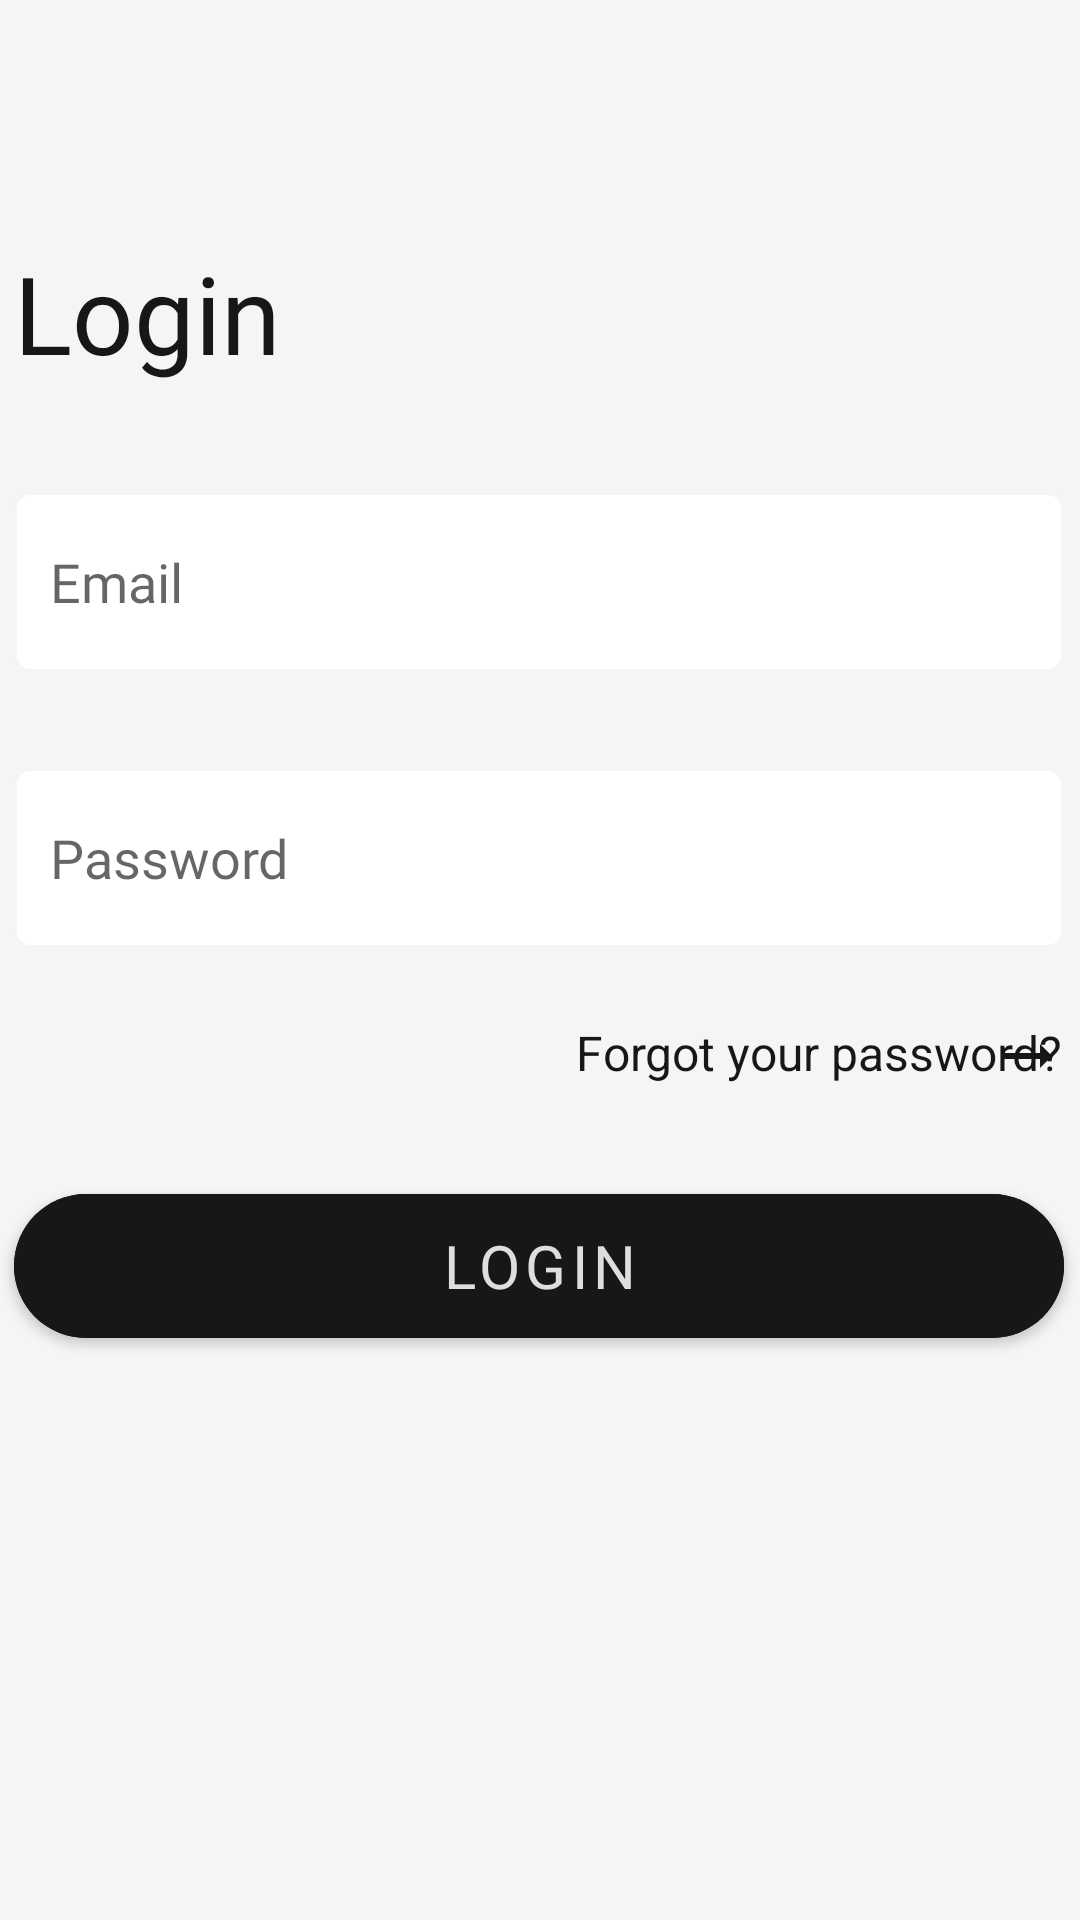

Android layout source for this screen:
<!-- AndroidManifest.xml: application theme Theme.UpSchoolCapstoneProject -->
<!-- res/layout/fragment_login.xml -->
<?xml version="1.0" encoding="utf-8"?>
<layout xmlns:android="http://schemas.android.com/apk/res/android"
    xmlns:app="http://schemas.android.com/apk/res-auto"
    xmlns:tools="http://schemas.android.com/tools">
    <androidx.constraintlayout.widget.ConstraintLayout
        android:layout_width="match_parent"
        android:layout_height="match_parent"
        tools:context=".ui.LoginFragment"
        android:background="@color/background">

        <EditText
            android:id="@+id/email_edittext"
            style="@style/edittext_style"
            android:layout_width="350dp"
            android:layout_height="60dp"
            android:layout_marginTop="164dp"
            android:ems="10"
            android:hint="Email"
            android:inputType="textEmailAddress"
            app:layout_constraintEnd_toEndOf="parent"
            app:layout_constraintHorizontal_bias="0.475"
            app:layout_constraintStart_toStartOf="parent"
            app:layout_constraintTop_toTopOf="parent" />

        <EditText
            android:id="@+id/password_edittext"
            style="@style/edittext_style"
            android:layout_width="350dp"
            android:layout_height="60dp"
            android:layout_marginTop="32dp"
            android:ems="10"
            android:hint="Password"
            android:inputType="textPassword"
            app:layout_constraintEnd_toEndOf="parent"
            app:layout_constraintHorizontal_bias="0.475"
            app:layout_constraintStart_toStartOf="parent"
            app:layout_constraintTop_toBottomOf="@+id/email_edittext" />

        <com.google.android.material.button.MaterialButton
            android:id="@+id/login_button"
            style="@style/button_style"
            android:layout_width="350dp"
            android:layout_height="60dp"
            android:layout_marginTop="76dp"
            android:text="LOGIN"
            app:cornerRadius="25dp"
            app:layout_constraintEnd_toEndOf="parent"
            app:layout_constraintHorizontal_bias="0.475"
            app:layout_constraintStart_toStartOf="parent"
            app:layout_constraintTop_toBottomOf="@+id/password_edittext" />

        <TextView
            android:id="@+id/forgot_password"
            android:layout_width="wrap_content"
            android:layout_height="wrap_content"
            android:layout_marginStart="192dp"
            android:layout_marginTop="24dp"
            android:text="Forgot your password?"
            android:textColor="@color/dark_gray"
            android:textSize="16sp"
            app:layout_constraintStart_toStartOf="parent"
            app:layout_constraintTop_toBottomOf="@+id/password_edittext" />

        <ImageView
            android:id="@+id/imageView2"
            android:layout_width="wrap_content"
            android:layout_height="wrap_content"
            android:layout_marginTop="24dp"
            app:layout_constraintEnd_toEndOf="@+id/password_edittext"
            app:layout_constraintTop_toBottomOf="@+id/password_edittext"
            app:srcCompat="@drawable/ic_arrow_right" />

        <TextView
            android:id="@+id/login_label"
            style="@style/label_style"
            android:layout_marginTop="80dp"
            android:text="Login"
            app:layout_constraintEnd_toEndOf="parent"
            app:layout_constraintHorizontal_bias="0.0"
            app:layout_constraintStart_toStartOf="@+id/email_edittext"
            app:layout_constraintTop_toTopOf="parent" />
    </androidx.constraintlayout.widget.ConstraintLayout>
</layout>
<!-- resources referenced by this layout -->
<resources>
  <color name="background">#F5F5F5</color>
  <color name="dark_gray">#171717</color>
  <!-- drawable ic_arrow_right (drawable) -->
  <vector android:autoMirrored="true" android:height="24dp"
      android:tint="#171717" android:viewportHeight="24"
      android:viewportWidth="24" android:width="24dp" xmlns:android="http://schemas.android.com/apk/res/android">
      <path android:fillColor="@android:color/white" android:pathData="M16.01,11H4v2h12.01v3L20,12l-3.99,-4z"/>
  </vector>
  <style name="button_style">
          <item name="android:layout_width">350dp</item>
          <item name="android:layout_height">60dp</item>
          <item name="android:backgroundTint">@color/dark_gray</item>
          <item name="android:fontFamily">@font/alata</item>
          <item name="android:textColor">#DEDEDE</item>
          <item name="android:textSize">20sp</item>
      </style>
  <style name="edittext_style">
          <item name="android:background">@drawable/custom_input</item>
          <item name="android:textCursorDrawable">@null</item>
          <item name="android:fontFamily">@font/alata</item>
          <item name="android:paddingStart">12dp</item>
      </style>
  <style name="label_style">
          <item name="android:layout_width">0dp</item>
          <item name="android:layout_height">wrap_content</item>
          <item name="android:fontFamily">@font/alata</item>
          <item name="android:textColor">@color/dark_gray</item>
          <item name="android:textSize">36sp</item>
      </style>
  <style name="Theme.UpSchoolCapstoneProject" parent="Theme.MaterialComponents.DayNight.NoActionBar">
          
          <item name="colorPrimary">@color/purple_500</item>
          <item name="colorPrimaryVariant">@color/purple_700</item>
          <item name="colorOnPrimary">@color/white</item>
          
          <item name="colorSecondary">@color/teal_200</item>
          <item name="colorSecondaryVariant">@color/teal_700</item>
          <item name="colorOnSecondary">@color/black</item>
          
          <item name="android:statusBarColor" tools:targetApi="l">?attr/colorPrimaryVariant</item>
          
          <item name="windowNoTitle">true</item>
          <item name="android:windowFullscreen">true</item>
      </style>
  <!-- drawable custom_input (drawable) -->
  <?xml version="1.0" encoding="utf-8"?>
  <selector xmlns:android="http://schemas.android.com/apk/res/android">
  <item android:state_enabled="true" android:state_focused="true">
      <shape android:shape="rectangle">
          <solid android:color="@color/white"/>
          <corners android:radius="5dp"/>
          <stroke android:color="@color/dark_gray" android:width="1dp"/>
      </shape>
  </item>
      <item android:state_enabled="true">
          <shape android:shape="rectangle">
              <solid android:color="@color/white"/>
              <corners android:radius="5dp"/>
              <stroke android:color="@color/background" android:width="1dp"/>
          </shape>
      </item>
  </selector>
  <color name="purple_500">#FF6200EE</color>
  <color name="purple_700">#FF3700B3</color>
  <color name="white">#FFFFFFFF</color>
  <color name="teal_200">#C8BBBE</color>
  <color name="teal_700">#FF018786</color>
  <color name="black">#FF000000</color>
</resources>
